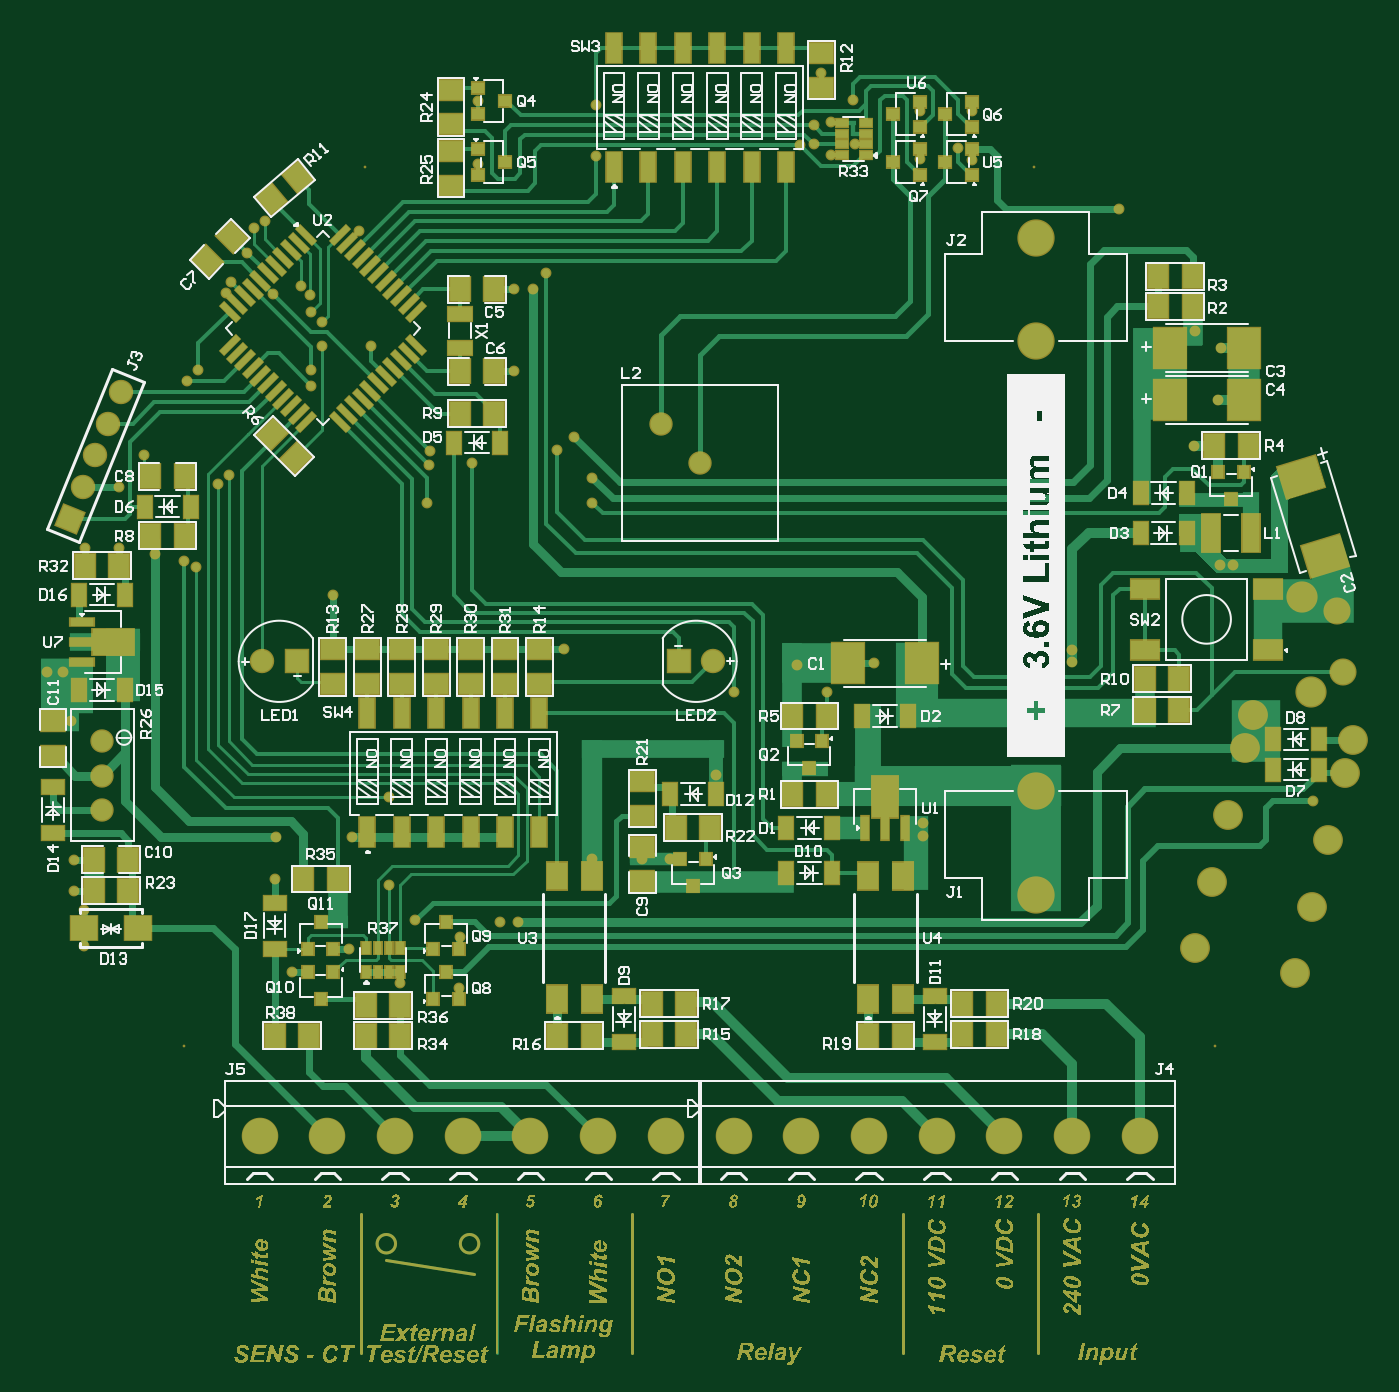
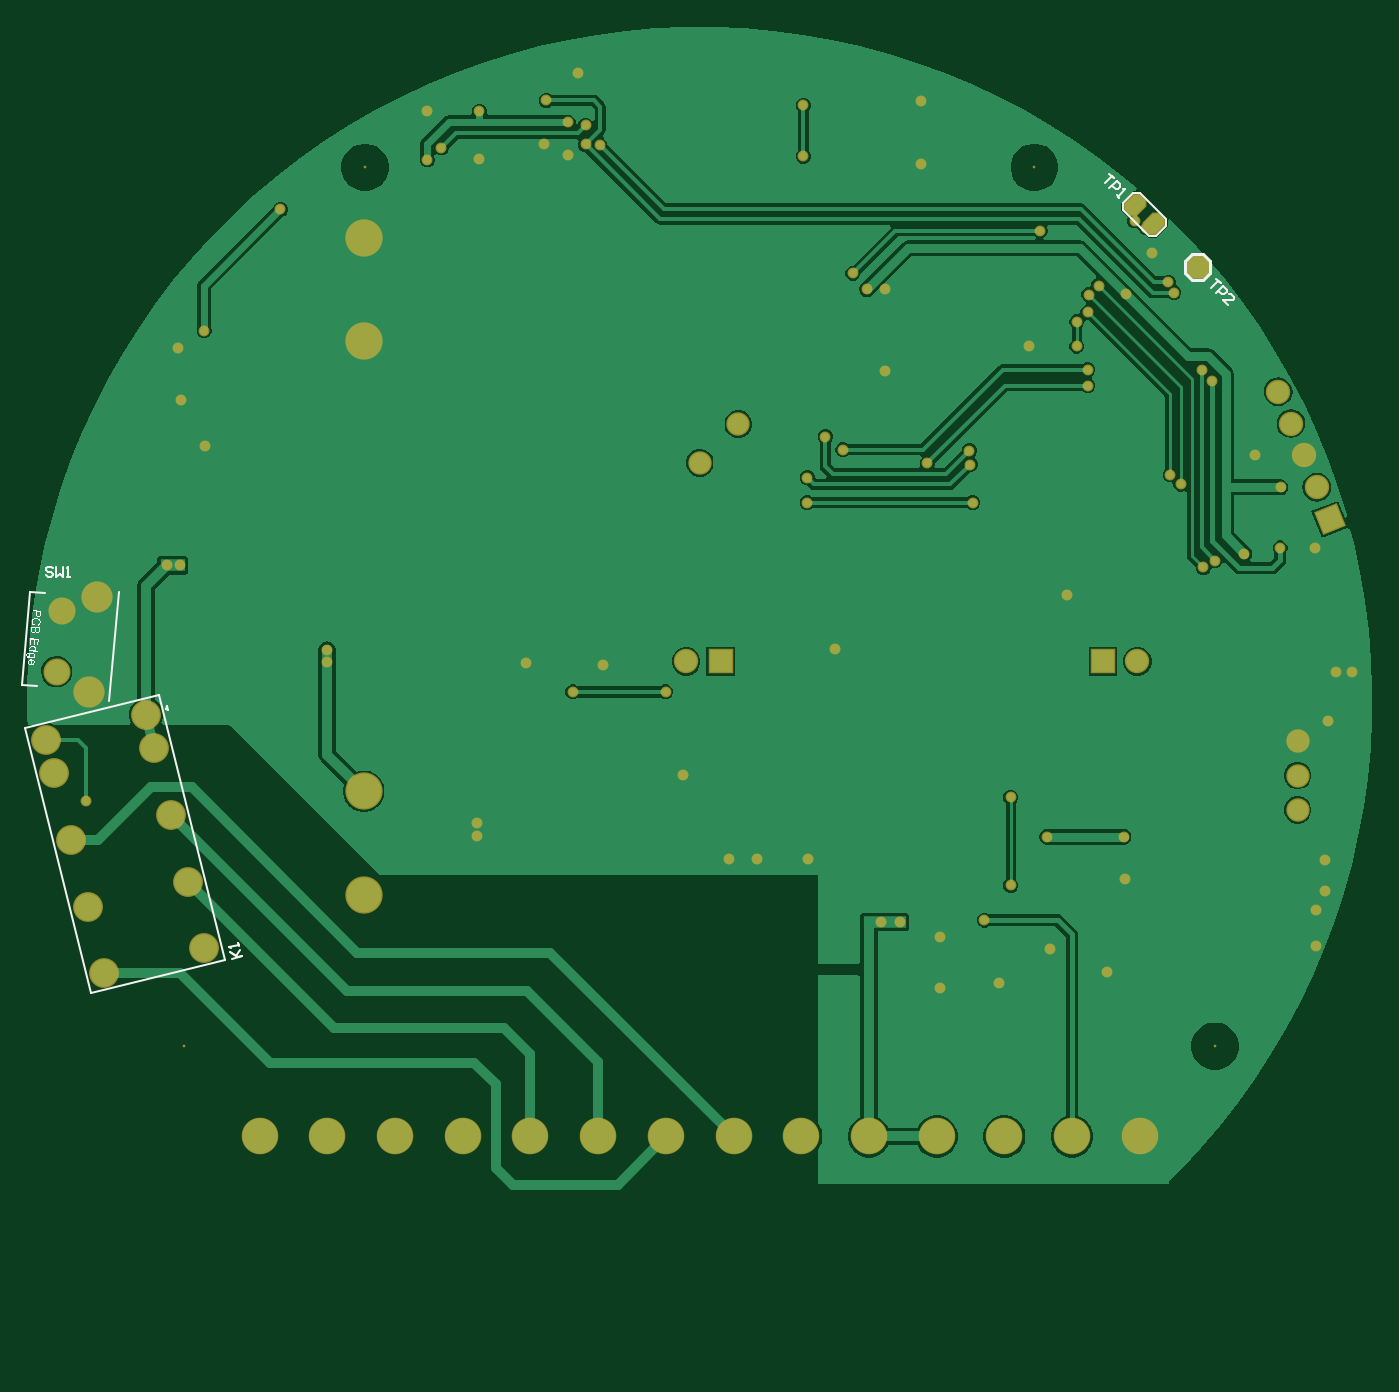
Circuit board: 9 layer files. Board 99.3 x 98.8 mm.
- bottom_copper: EFI.GBL (33116 bytes)
- bottom_silk: EFI.GBO (26106 bytes)
- paste: EFI.GBP (1098 bytes)
- bottom_mask: EFI.GBS (4711 bytes)
- outline: EFI.GKO (271 bytes)
- top_copper: EFI.GTL (314377 bytes)
- top_silk: EFI.GTO (74232 bytes)
- paste: EFI.GTP (8491 bytes)
- top_mask: EFI.GTS (291825 bytes)

=== bottom_copper: EFI.GBL (33116 bytes, source omitted) ===
=== bottom_silk: EFI.GBO (26106 bytes, source omitted) ===
=== paste: EFI.GBP (1098 bytes, source withheld) ===
=== bottom_mask: EFI.GBS ===
G04*
G04 #@! TF.GenerationSoftware,Altium Limited,Altium Designer,24.5.2 (23)*
G04*
G04 Layer_Color=16711935*
%FSLAX25Y25*%
%MOIN*%
G70*
G04*
G04 #@! TF.SameCoordinates,27CD04C8-AFF1-4848-902A-77DEB03EB86F*
G04*
G04*
G04 #@! TF.FilePolarity,Negative*
G04*
G01*
G75*
%ADD67C,0.06800*%
%ADD68R,0.07099X0.07099*%
%ADD69C,0.07099*%
%ADD70C,0.00800*%
%ADD71P,0.10040X4X113.0*%
%ADD72C,0.10839*%
%ADD73C,0.07887*%
%ADD74C,0.09068*%
%ADD75C,0.10636*%
%ADD76C,0.08674*%
%ADD77C,0.03162*%
G04:AMPARAMS|DCode=146|XSize=68mil|YSize=68mil|CornerRadius=0mil|HoleSize=0mil|Usage=FLASHONLY|Rotation=180.000|XOffset=0mil|YOffset=0mil|HoleType=Round|Shape=Octagon|*
%AMOCTAGOND146*
4,1,8,-0.03400,0.01700,-0.03400,-0.01700,-0.01700,-0.03400,0.01700,-0.03400,0.03400,-0.01700,0.03400,0.01700,0.01700,0.03400,-0.01700,0.03400,-0.03400,0.01700,0.0*
%
%ADD146OCTAGOND146*%

G04:AMPARAMS|DCode=147|XSize=53mil|YSize=68mil|CornerRadius=0mil|HoleSize=0mil|Usage=FLASHONLY|Rotation=45.000|XOffset=0mil|YOffset=0mil|HoleType=Round|Shape=Octagon|*
%AMOCTAGOND147*
4,1,8,-0.03341,0.01467,-0.01467,0.03341,0.00407,0.03341,0.03341,0.00407,0.03341,-0.01467,0.01467,-0.03341,-0.00407,-0.03341,-0.03341,-0.00407,-0.03341,0.01467,0.0*
%
%ADD147OCTAGOND147*%

D67*
X354900Y963516D02*
D03*
X343679Y974737D02*
D03*
X181089Y862614D02*
D03*
Y882614D02*
D03*
Y872613D02*
D03*
D68*
X237700Y905800D02*
D03*
X348848D02*
D03*
D69*
X227700D02*
D03*
X186749Y984199D02*
D03*
X183003Y974927D02*
D03*
X179256Y965655D02*
D03*
X175511Y956383D02*
D03*
X358848Y905800D02*
D03*
D70*
X257600Y1049400D02*
D03*
X452200Y1049400D02*
D03*
X205100Y793900D02*
D03*
X504700D02*
D03*
D71*
X171764Y947112D02*
D03*
D72*
X452600Y1028945D02*
D03*
Y998945D02*
D03*
Y868000D02*
D03*
Y838000D02*
D03*
D73*
X540285Y920452D02*
D03*
X541830Y902803D02*
D03*
D74*
X532494Y897027D02*
D03*
X530089Y924520D02*
D03*
D75*
X345057Y767679D02*
D03*
X325372D02*
D03*
X305687D02*
D03*
X286002D02*
D03*
X266317D02*
D03*
X246632D02*
D03*
X226947D02*
D03*
X482853D02*
D03*
X463168D02*
D03*
X443483D02*
D03*
X423798D02*
D03*
X404113D02*
D03*
X384427D02*
D03*
X364742D02*
D03*
D76*
X528001Y815125D02*
D03*
X532840Y834530D02*
D03*
X537678Y853936D02*
D03*
X542517Y873342D02*
D03*
X544936Y883045D02*
D03*
X498892Y822382D02*
D03*
X503731Y841788D02*
D03*
X508569Y861194D02*
D03*
X513408Y880600D02*
D03*
X515827Y890303D02*
D03*
D77*
X228458Y1033862D02*
D03*
X225194Y1031779D02*
D03*
X205958Y987360D02*
D03*
X208998Y990601D02*
D03*
X208500Y933100D02*
D03*
X218056Y960026D02*
D03*
X276261Y962986D02*
D03*
X276500Y967050D02*
D03*
X217059Y1013013D02*
D03*
X301050Y990100D02*
D03*
X302215Y829984D02*
D03*
X506101Y933800D02*
D03*
X193400Y965846D02*
D03*
X196565Y937100D02*
D03*
X301050Y1013906D02*
D03*
X223436Y1024568D02*
D03*
X400107Y1056059D02*
D03*
X399464Y1068902D02*
D03*
X388040Y1061586D02*
D03*
X383979Y1055938D02*
D03*
X290563Y1068645D02*
D03*
X324821Y1067450D02*
D03*
X313282Y967293D02*
D03*
X323650Y959229D02*
D03*
X323695Y951950D02*
D03*
X252996Y822298D02*
D03*
X419008Y1051804D02*
D03*
X176100Y938786D02*
D03*
X165200Y902750D02*
D03*
X169850D02*
D03*
X172231Y888414D02*
D03*
X509850Y933800D02*
D03*
X296750Y829984D02*
D03*
X323459Y848278D02*
D03*
X338200D02*
D03*
X346307D02*
D03*
X419750Y858850D02*
D03*
Y854950D02*
D03*
X463244Y905739D02*
D03*
Y909140D02*
D03*
X359693Y872743D02*
D03*
X285086Y825686D02*
D03*
X284980Y810700D02*
D03*
X267764Y812400D02*
D03*
X236403Y815499D02*
D03*
X231300Y842550D02*
D03*
X175882Y823068D02*
D03*
Y833382D02*
D03*
X173000Y839184D02*
D03*
Y848084D02*
D03*
X186050Y956383D02*
D03*
X255909Y1030984D02*
D03*
X310350Y1018650D02*
D03*
X405500Y905200D02*
D03*
X383060Y904690D02*
D03*
X248200Y925200D02*
D03*
X315500Y909250D02*
D03*
X259248Y997442D02*
D03*
X318350Y971136D02*
D03*
X275550Y951950D02*
D03*
X288819Y963356D02*
D03*
X498973Y1001882D02*
D03*
X476800Y1037200D02*
D03*
X506479Y996834D02*
D03*
X498606Y968500D02*
D03*
X505698Y981734D02*
D03*
X430000Y1055150D02*
D03*
X390136Y1076800D02*
D03*
X434069Y1065704D02*
D03*
X419008D02*
D03*
X434069Y1051547D02*
D03*
X393159Y1062500D02*
D03*
X290550Y1050400D02*
D03*
X388040Y1056059D02*
D03*
X218716Y1016062D02*
D03*
X230992Y1012559D02*
D03*
X393159Y1052909D02*
D03*
X324821Y1052650D02*
D03*
X242032Y990594D02*
D03*
Y985906D02*
D03*
X533200Y865150D02*
D03*
X253850Y854844D02*
D03*
X306300Y1013906D02*
D03*
X205132Y935100D02*
D03*
X231700Y854844D02*
D03*
X272241Y830596D02*
D03*
X264457Y866245D02*
D03*
X238950Y1015000D02*
D03*
X264457Y840649D02*
D03*
X242032Y1007364D02*
D03*
X241746Y1012401D02*
D03*
X215000Y957350D02*
D03*
X391800Y896913D02*
D03*
X364782D02*
D03*
X245242Y1004500D02*
D03*
Y997442D02*
D03*
X186199Y938786D02*
D03*
D146*
X210167Y1020430D02*
D03*
D147*
X222849Y1032963D02*
D03*
X228417Y1038530D02*
D03*
M02*

=== outline: EFI.GKO ===
G04*
G04 #@! TF.GenerationSoftware,Altium Limited,Altium Designer,24.5.2 (23)*
G04*
G04 Layer_Color=16711935*
%FSLAX25Y25*%
%MOIN*%
G70*
G04*
G04 #@! TF.SameCoordinates,27CD04C8-AFF1-4848-902A-77DEB03EB86F*
G04*
G04*
G04 #@! TF.FilePolarity,Positive*
G04*
G01*
G75*
M02*

=== top_copper: EFI.GTL (314377 bytes, source omitted) ===
=== top_silk: EFI.GTO (74232 bytes, source omitted) ===
=== paste: EFI.GTP (8491 bytes, source omitted) ===
=== top_mask: EFI.GTS (291825 bytes, source omitted) ===
